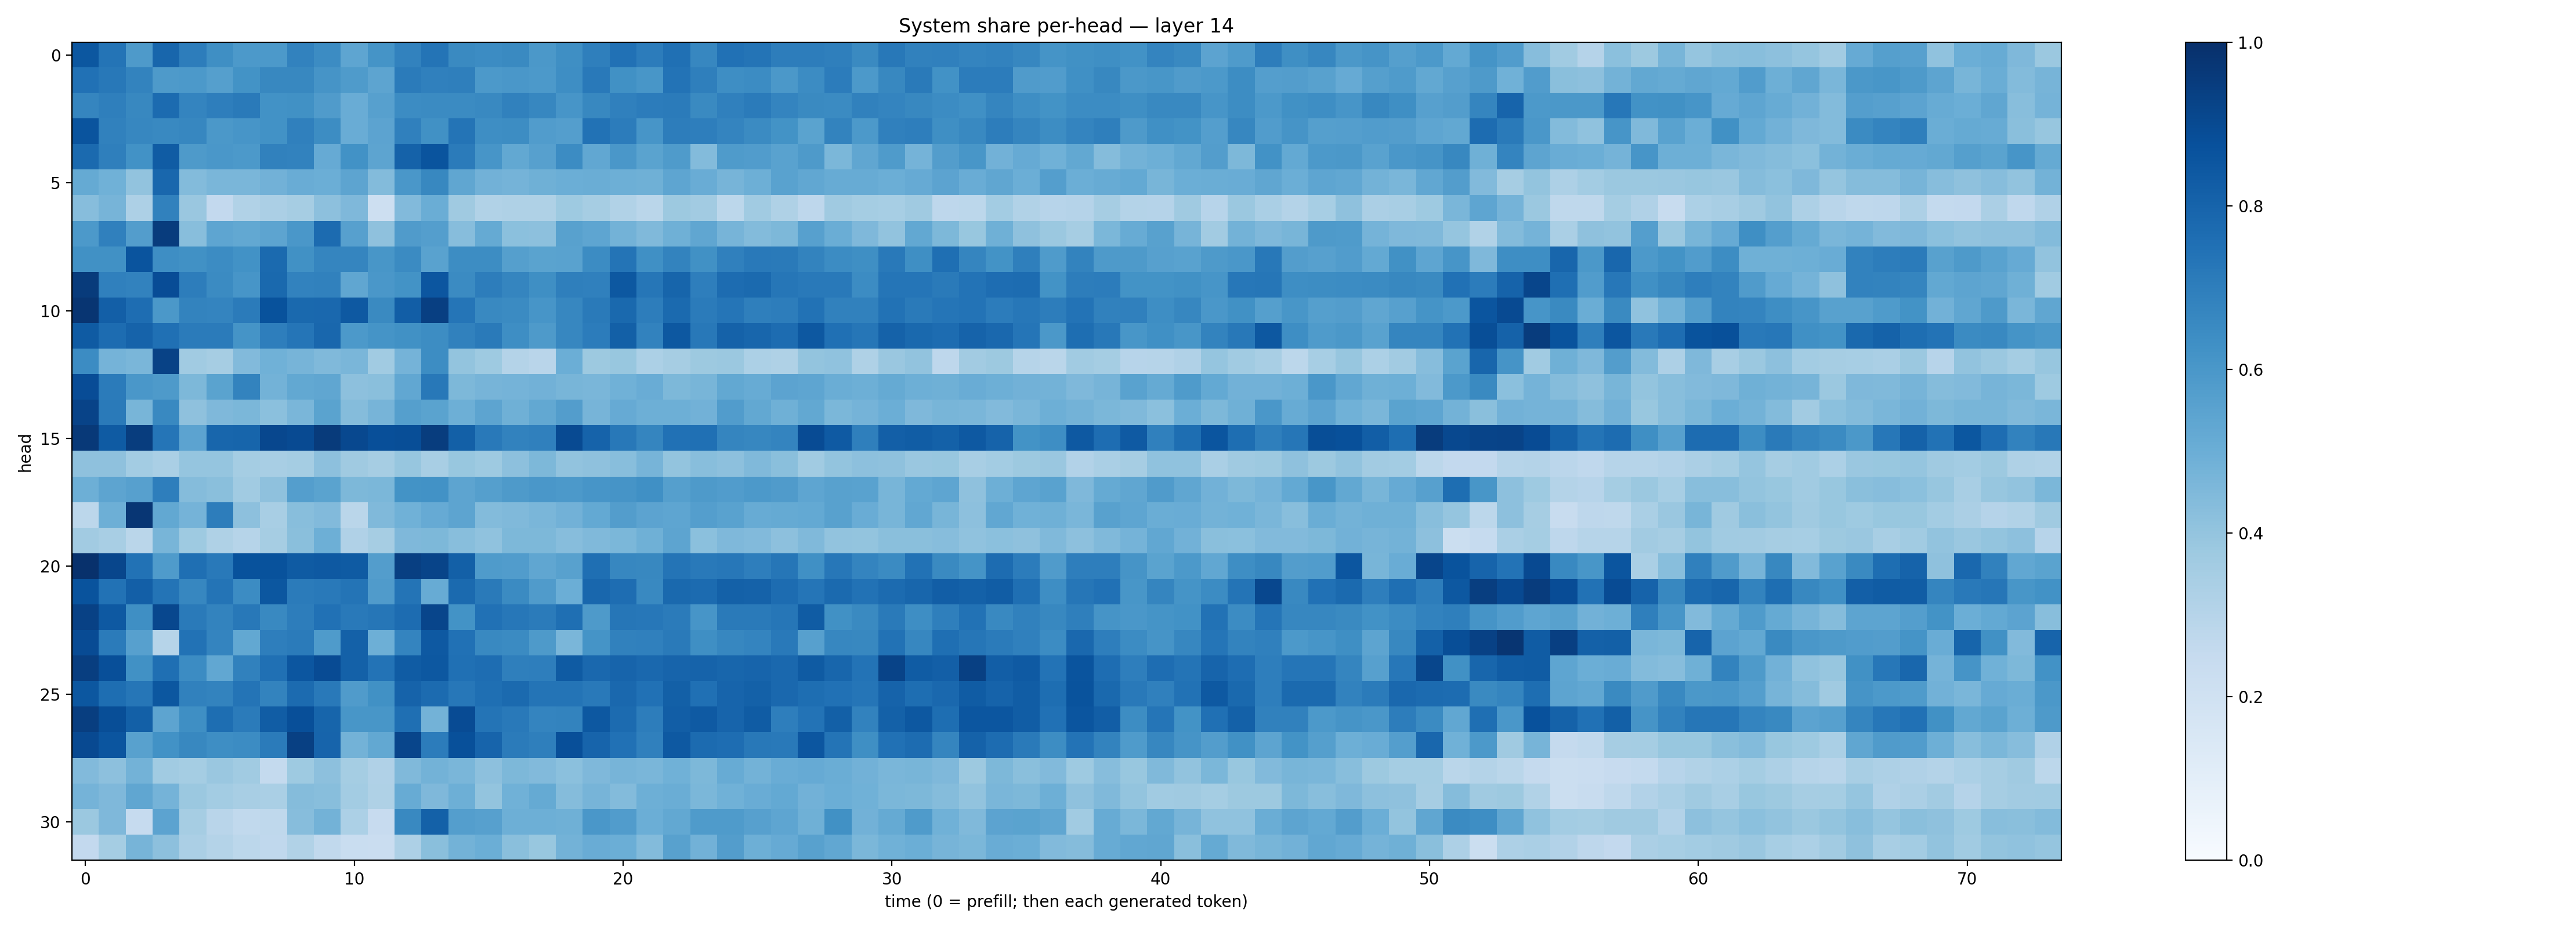

The data file committed next to this chart (first rows):
0.8503928, 0.7369354, 0.5891928, 0.7894631, 0.70074916, 0.6339471, 0.5899015, 0.5923588, 0.68202364, 0.6457416, 0.5369883, 0.6155878, 0.68339545, 0.7374826, 0.65584546, 0.646519, 0.6558231, 0.5948109, 0.63288164, 0.6950045, 0.74815977, 0.7050511, 0.75132436, 0.6671181
0.7487, 0.7199, 0.6783, 0.5867, 0.5901, 0.5657, 0.6192, 0.6607, 0.6639, 0.6112, 0.5836, 0.5405, 0.7101, 0.6883, 0.6945, 0.5922, 0.6015, 0.5926, 0.637, 0.7176, 0.6281, 0.605, 0.7388, 0.6945
0.668, 0.6923, 0.6633, 0.7708, 0.6751, 0.6953, 0.7137, 0.6217, 0.6264, 0.5792, 0.5058, 0.5603, 0.6456, 0.6508, 0.6488, 0.6567, 0.6872, 0.6647, 0.6081, 0.6618, 0.6889, 0.7063, 0.7083, 0.6537
0.8595, 0.6847, 0.6661, 0.6601, 0.6649, 0.5959, 0.6074, 0.6232, 0.6887, 0.6435, 0.5072, 0.5439, 0.6886, 0.6251, 0.7357, 0.638, 0.6408, 0.5767, 0.5675, 0.7428, 0.7069, 0.6056, 0.7007, 0.6976
0.7747, 0.6946, 0.6237, 0.8319, 0.5885, 0.5983, 0.5933, 0.6841, 0.6833, 0.515, 0.6226, 0.5429, 0.8056, 0.8605, 0.7074, 0.608, 0.5255, 0.5596, 0.6464, 0.5302, 0.5989, 0.5503, 0.5857, 0.441
0.5178, 0.4861, 0.4049, 0.7886, 0.4387, 0.4624, 0.4644, 0.4843, 0.5066, 0.4962, 0.5422, 0.4403, 0.5995, 0.6636, 0.5329, 0.4815, 0.4762, 0.4886, 0.4988, 0.5039, 0.4934, 0.4891, 0.5359, 0.5053
0.4326, 0.4716, 0.3278, 0.6855, 0.3833, 0.258, 0.3149, 0.3357, 0.3483, 0.4176, 0.4506, 0.2148, 0.4444, 0.5028, 0.3683, 0.3146, 0.3214, 0.3207, 0.3713, 0.3514, 0.3137, 0.2871, 0.3753, 0.3624
0.5931, 0.6911, 0.5718, 0.9507, 0.428, 0.5382, 0.5253, 0.5394, 0.6007, 0.7715, 0.5614, 0.4134, 0.5806, 0.5685, 0.4297, 0.5167, 0.4202, 0.4169, 0.556, 0.5382, 0.4772, 0.4476, 0.4891, 0.5349
0.6277, 0.6287, 0.8622, 0.637, 0.6285, 0.6448, 0.6229, 0.774, 0.626, 0.6717, 0.6685, 0.603, 0.6494, 0.5544, 0.6421, 0.6419, 0.5655, 0.549, 0.5513, 0.6447, 0.735, 0.6301, 0.6761, 0.6274
0.954, 0.6896, 0.6833, 0.8883, 0.702, 0.6523, 0.6056, 0.7786, 0.6825, 0.6848, 0.5327, 0.601, 0.6199, 0.8522, 0.652, 0.7007, 0.6715, 0.6332, 0.6952, 0.6899, 0.8467, 0.7301, 0.7947, 0.6955
0.9797, 0.8193, 0.7651, 0.5941, 0.6759, 0.6721, 0.7088, 0.8685, 0.7811, 0.7827, 0.8414, 0.6552, 0.8242, 0.9377, 0.7343, 0.6583, 0.6504, 0.6058, 0.6672, 0.713, 0.7794, 0.6996, 0.7749, 0.7073
0.8341, 0.7692, 0.8024, 0.7529, 0.71, 0.7079, 0.6151, 0.6986, 0.7307, 0.788, 0.592, 0.6171, 0.6277, 0.6411, 0.6843, 0.7137, 0.6372, 0.5868, 0.665, 0.7067, 0.8145, 0.6806, 0.8457, 0.7203
0.6478, 0.4732, 0.4647, 0.926, 0.3646, 0.3495, 0.4452, 0.4879, 0.4712, 0.4463, 0.4642, 0.3645, 0.4732, 0.6431, 0.4021, 0.3729, 0.3055, 0.2909, 0.4972, 0.3774, 0.3881, 0.3313, 0.3487, 0.3781
0.8895, 0.7083, 0.5979, 0.5884, 0.454, 0.5479, 0.6758, 0.479, 0.5262, 0.5316, 0.4143, 0.4243, 0.528, 0.7195, 0.4556, 0.4726, 0.4754, 0.4829, 0.4655, 0.4625, 0.4847, 0.5045, 0.4542, 0.4663
0.925, 0.7135, 0.4675, 0.6577, 0.4113, 0.4501, 0.4603, 0.4197, 0.4628, 0.5489, 0.4366, 0.4698, 0.5649, 0.55, 0.4926, 0.5429, 0.4915, 0.5239, 0.574, 0.4707, 0.5129, 0.4932, 0.4932, 0.4833
0.9632, 0.8346, 0.9461, 0.7319, 0.5459, 0.7905, 0.7949, 0.9093, 0.8949, 0.9538, 0.9025, 0.8796, 0.8854, 0.9477, 0.8149, 0.7149, 0.6826, 0.6911, 0.8976, 0.8013, 0.7192, 0.6681, 0.7484, 0.7505
0.4125, 0.4118, 0.3569, 0.3363, 0.3968, 0.3978, 0.3539, 0.3419, 0.3544, 0.4148, 0.3701, 0.3488, 0.3923, 0.3426, 0.3885, 0.3728, 0.4141, 0.454, 0.4029, 0.4106, 0.4264, 0.4696, 0.4022, 0.4271
0.4931, 0.5419, 0.5598, 0.6991, 0.4348, 0.4251, 0.3663, 0.4133, 0.5685, 0.5478, 0.454, 0.4609, 0.6197, 0.6214, 0.5414, 0.5639, 0.5881, 0.598, 0.5901, 0.6055, 0.6114, 0.6304, 0.5655, 0.5875
0.2787, 0.4923, 0.9762, 0.524, 0.4735, 0.7031, 0.4158, 0.3426, 0.426, 0.4417, 0.2882, 0.4487, 0.4859, 0.5137, 0.5395, 0.4403, 0.4477, 0.4631, 0.4807, 0.5203, 0.5715, 0.5445, 0.5363, 0.5677
0.3615, 0.3414, 0.2885, 0.4684, 0.3741, 0.3224, 0.2992, 0.3502, 0.4241, 0.493, 0.3182, 0.3511, 0.4503, 0.4552, 0.4264, 0.4084, 0.4542, 0.4561, 0.432, 0.4476, 0.4573, 0.489, 0.5403, 0.4203
0.9946, 0.9118, 0.7439, 0.5848, 0.7539, 0.7169, 0.8675, 0.868, 0.8344, 0.8421, 0.8338, 0.5722, 0.9393, 0.9185, 0.8143, 0.5848, 0.577, 0.5338, 0.5549, 0.7555, 0.6672, 0.6604, 0.7357, 0.7181
0.8664, 0.7441, 0.8193, 0.7369, 0.6646, 0.7346, 0.646, 0.851, 0.7075, 0.7152, 0.7362, 0.5793, 0.7352, 0.5085, 0.7769, 0.7136, 0.6494, 0.5811, 0.497, 0.7862, 0.7637, 0.6565, 0.7779, 0.7701
0.9333, 0.8423, 0.6333, 0.9096, 0.7141, 0.6776, 0.7199, 0.6597, 0.7016, 0.7462, 0.7158, 0.7277, 0.7664, 0.9144, 0.6198, 0.7495, 0.7259, 0.7098, 0.7567, 0.5871, 0.73, 0.7257, 0.7087, 0.6089
0.8907, 0.7099, 0.5613, 0.2985, 0.7447, 0.6756, 0.5265, 0.6974, 0.7107, 0.5846, 0.8105, 0.4953, 0.6749, 0.8402, 0.7493, 0.6572, 0.6498, 0.5872, 0.4619, 0.6165, 0.6848, 0.69, 0.7114, 0.6365
0.9451, 0.879, 0.6281, 0.7566, 0.6469, 0.5307, 0.6849, 0.7533, 0.852, 0.891, 0.8115, 0.7397, 0.8303, 0.8465, 0.7512, 0.7618, 0.6929, 0.6961, 0.8322, 0.7814, 0.8002, 0.7841, 0.7991, 0.8042
0.8504, 0.7596, 0.7267, 0.8482, 0.6861, 0.6767, 0.7369, 0.6776, 0.7726, 0.7159, 0.5807, 0.627, 0.8044, 0.7728, 0.7235, 0.7574, 0.7761, 0.7345, 0.7375, 0.7187, 0.7843, 0.7466, 0.8138, 0.7528
0.9439, 0.8851, 0.8131, 0.5396, 0.6358, 0.7583, 0.7101, 0.8265, 0.8807, 0.7937, 0.6037, 0.6052, 0.7545, 0.4787, 0.8925, 0.7362, 0.7164, 0.6754, 0.6767, 0.8472, 0.7705, 0.7031, 0.8217, 0.8372
0.8988, 0.8589, 0.5556, 0.6234, 0.6602, 0.6389, 0.6453, 0.7087, 0.9352, 0.8006, 0.4787, 0.5272, 0.9174, 0.7038, 0.8771, 0.7988, 0.7099, 0.6947, 0.8819, 0.7969, 0.7498, 0.691, 0.8437, 0.7702
0.4417, 0.4142, 0.4766, 0.3639, 0.3547, 0.3866, 0.3653, 0.2567, 0.3719, 0.4162, 0.3537, 0.3203, 0.4476, 0.4795, 0.4641, 0.4176, 0.4537, 0.4436, 0.4183, 0.452, 0.4706, 0.4631, 0.487, 0.4561
0.4738, 0.4522, 0.5326, 0.4734, 0.3807, 0.3576, 0.3435, 0.3387, 0.4343, 0.4267, 0.3561, 0.3227, 0.5101, 0.4524, 0.4942, 0.4, 0.4867, 0.5187, 0.4354, 0.4717, 0.439, 0.4944, 0.5007, 0.459
0.379, 0.4531, 0.2481, 0.5465, 0.3502, 0.2926, 0.2641, 0.2726, 0.4329, 0.4779, 0.3296, 0.246, 0.6585, 0.809, 0.5678, 0.561, 0.4953, 0.4954, 0.4894, 0.599, 0.5747, 0.497, 0.5244, 0.5857
0.2613, 0.3531, 0.4702, 0.4175, 0.3343, 0.3058, 0.281, 0.2659, 0.3131, 0.2635, 0.2332, 0.2282, 0.3263, 0.4221, 0.477, 0.4999, 0.4233, 0.3881, 0.4793, 0.5073, 0.4995, 0.438, 0.555, 0.4815
